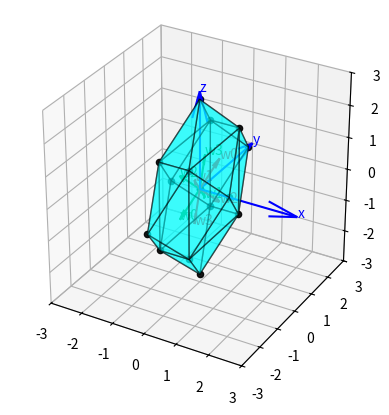

Here is the Python script that generated this plot:
"""飞轮配置设计"""
import itertools
import numpy as np
import matplotlib.pyplot as plt
from scipy.spatial import ConvexHull
from mpl_toolkits.mplot3d.art3d import Poly3DCollection

def plot_wheel_config(n: np.ndarray):
    """绘制飞轮配置"""
    fig = plt.figure()
    ax = fig.add_subplot(111, projection='3d')
    ax.quiver(0, 0, 0, 1, 0, 0, color='b', label='x')
    ax.quiver(0, 0, 0, 0, 1, 0, color='b', label='y')
    ax.quiver(0, 0, 0, 0, 0, 1, color='b', label='z')
    ax.text(1, 0, 0, 'x', color='b')
    ax.text(0, 1, 0, 'y', color='b')
    ax.text(0, 0, 1, 'z', color='b')

    ax.quiver(0, 0, 0, n[0], n[1], n[2], color='r')
    ax.quiver(0, 0, 0, n[0], n[1], -n[2], color='g')
    ax.quiver(0, 0, 0, n[0], -n[1], n[2], color='k')
    ax.quiver(0, 0, 0, n[0], -n[1], -n[2], color='y')
    ax.set_xlim(-1.5, 1.5)
    ax.set_ylim(-1.5, 1.5)
    ax.set_zlim(-1.5, 1.5)
    ax.set_aspect('equal', adjustable='box')  # 使用 'box' 以保持轴标签的比例·
    plt.grid()
    plt.show()


def calc_wheel_config(inertial: np.ndarray, omega: np.ndarray):
    """计算飞轮配置"""
    # 主轴惯量
    # 角速度需求

    h = inertial * omega
    n = h / np.linalg.norm(h)

    ny = np.array([1, -1, 1])
    nz = np.array([1, 1, -1])

    wheel_n = []
    wheel_n.append(n)
    wheel_n.append(n*ny)
    wheel_n.append(n*nz)
    wheel_n.append(n*ny*nz)

    print(f"三轴动量需求: [{h[0]:.3f}, {h[1]:.3f}, {h[2]:.3f}] Nms")
    print(f"飞轮角动量需求: {np.linalg.norm(h):.3f} Nms")
    print("本体系下飞轮角动量方向单位矢量")
    for i, v in enumerate(wheel_n):
        print(f"飞轮 {i}: [{v[0]:6.3f}, {v[1]:6.3f}, {v[2]:6.3f}]", end=' ')
        print(f"或 [{-v[0]:6.3f}, {-v[1]:6.3f}, {-v[2]:6.3f}]")

    return n

def wheels_envelope(wheel_n: np.ndarray):
    """
    飞轮包络线
    
    arg:
        wheel_n: 飞轮角动量方向单位矢量 (N*3), N 为飞轮个数
    """
    wheel_num = wheel_n.shape[0]

    ratio = np.linspace(-1, 1, 2)
    ratio_all = list(itertools.product(ratio, repeat=wheel_num))# 使用product生成所有可能

    envelope = np.zeros((len(ratio_all), 3))
    for i, ratio in enumerate(ratio_all):
        ratio = np.array(ratio)
        for j in range(wheel_num):
            envelope[i] += ratio[j] * wheel_n[j]

    # 画图
    fig = plt.figure()
    ax = fig.add_subplot(111, projection='3d')
    ax.quiver(0, 0, 0, 3, 0, 0, color='b', label='x')
    ax.quiver(0, 0, 0, 0, 3, 0, color='b', label='y')
    ax.quiver(0, 0, 0, 0, 0, 3, color='b', label='z')
    ax.text(3, 0, 0, 'x', color='b')
    ax.text(0, 3, 0, 'y', color='b')
    ax.text(0, 0, 3, 'z', color='b')

    # 绘制包络多边形顶点
    for i, ratio in enumerate(ratio_all):
        ax.scatter(envelope[i][0], envelope[i][1], envelope[i][2], color='k', alpha=0.9)

    plot_surface(ax, envelope)

    # 绘制飞轮角动量方向
    for i in range(wheel_num):
        ax.quiver(0, 0, 0, wheel_n[i][0], wheel_n[i][1], wheel_n[i][2], color='r')
        ax.quiver(0, 0, 0, -wheel_n[i][0], -wheel_n[i][1], -wheel_n[i][2], color='g')
        ax.text(wheel_n[i][0], wheel_n[i][1], wheel_n[i][2],
                f"w{i}", color='r', fontsize=10)
        ax.text(-wheel_n[i][0], -wheel_n[i][1], -wheel_n[i][2],
                f"w{i}", color='g', fontsize=10)

    lim = 3
    ax.set_xlim(-lim, lim)
    ax.set_ylim(-lim, lim)
    ax.set_zlim(-lim, lim)
    ax.set_aspect('equal', adjustable='box')  # 使用 'box' 以保持轴标签的比例·
    plt.grid()
    plt.show()

def plot_surface(ax, points):
    """绘制3D凸包表面"""
    # 计算凸包
    hull = ConvexHull(points)

    print(f"volume: {hull.volume:.1f}")
    print(f"area: {hull.area:.1f}")

    # 提取每一个面（hull.simplices 是三角形的点索引）
    faces = [points[simplex] for simplex in hull.simplices]

    # 绘制面
    poly3d = Poly3DCollection(faces, alpha=0.5, edgecolor='k')
    poly3d.set_facecolor('cyan')
    ax.add_collection3d(poly3d)


def test_wheels_envelope():
    """测试飞轮包络线"""
    # wheel_n = np.array([[1, 0, 0],
    #                 [0, 1, 0],
    #                 [0, 0, 1],
    #                 [-0.577, -0.577, 0.577]])
    
    # wheel_n = np.array([[0.577, 0.577, 0.577],
    #                     [-0.577, 0.577, 0.577],
    #                     [0.577, -0.577, 0.577],
    #                     [-0.577, -0.577, 0.577]])
    
    # 中科 1+7 BCD星
    wheel_n = np.array([[ 0.229,  0.688,  0.688],
                        [ 0.229, -0.688,  0.688],
                        [ 0.229,  0.688, -0.688],
                        [ 0.229, -0.688, -0.688]])

    # wheel_n = np.array([[1, 0, 0],
    #                 [0, 1, 0],
    #                 [0, 0, 1]])
    wheels_envelope(wheel_n)
    print("飞轮包络线测试完成")


if __name__ == "__main__":

    # wheel_v = calc_wheel_config(
    #     inertial=np.array([100, 300, 300]),
    #     omega=np.array(np.deg2rad([1, 1, 1])))

    # plot_wheel_config(wheel_v)

    test_wheels_envelope()
